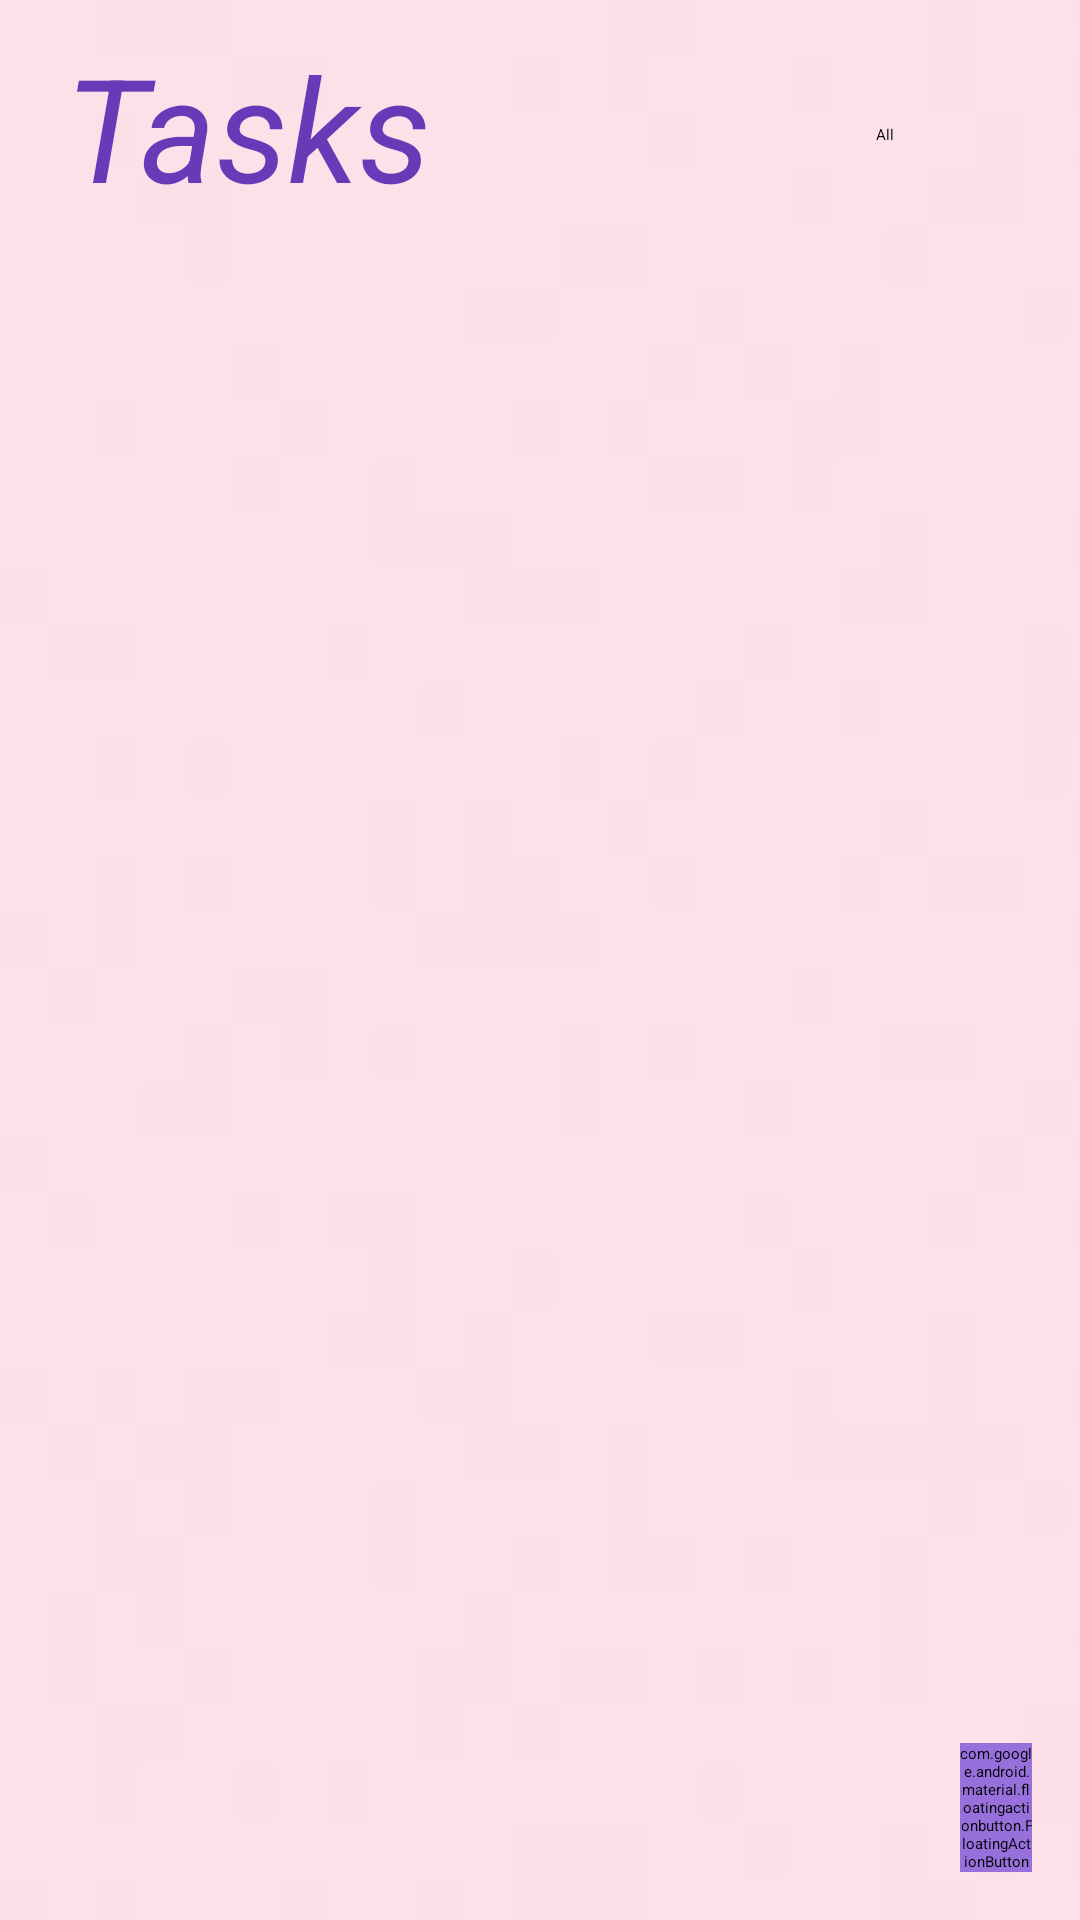

The Android layout XML behind this screen, and the referenced resources:
<!-- AndroidManifest.xml: application theme Theme.App -->
<!-- res/layout/activity_main.xml -->
<?xml version="1.0" encoding="utf-8"?>
<LinearLayout xmlns:android="http://schemas.android.com/apk/res/android"
    xmlns:tools="http://schemas.android.com/tools"
    android:background="@drawable/img_1"
    android:layout_width="match_parent"
    android:layout_height="match_parent"
    android:orientation="vertical"

    tools:context=".MainActivity">
    <LinearLayout
        android:layout_width="match_parent"
        android:layout_height="70dp"
        android:layout_margin="10dp"
        android:gravity="center"
        android:orientation="horizontal">

        <TextView
            android:layout_width="0dp"
            android:layout_height="match_parent"
            android:layout_weight="4"
            android:textStyle="italic"
            android:text=" Tasks"
            android:textColor="#673AB7"
            android:textSize="48sp"
            />

        <Spinner
            android:id="@+id/spinner"
            android:layout_width="48dp"
            android:layout_height="70dp"
            android:layout_marginEnd="10dp"
            android:backgroundTint="@color/black"
            android:entries="@array/sort_options"
            android:prompt="@string/sort_prompt" />



    </LinearLayout>

    <FrameLayout
        android:layout_width="match_parent"
        android:layout_height="match_parent">

        <androidx.recyclerview.widget.RecyclerView
            android:id="@+id/recycler_view"
            tools:listitem="@layout/task"
            android:layout_width="match_parent"
            android:layout_height="match_parent" />



        <com.google.android.material.floatingactionbutton.FloatingActionButton
            android:layout_width="wrap_content"
            android:layout_height="wrap_content"
            android:id="@+id/addbutton"
            android:layout_gravity="bottom"
            android:layout_marginBottom="16dp"
            android:layout_marginStart="320dp"
            android:layout_marginEnd="16dp"
            android:layout_marginTop="16dp"
            android:backgroundTint="#9770DC"
            android:src="@drawable/baseline_add"
            tools:ignore="SpeakableTextPresentCheck" />

    </FrameLayout>
</LinearLayout>
<!-- res/layout/task.xml (included above) -->
<?xml version="1.0" encoding="utf-8"?>
<LinearLayout xmlns:android="http://schemas.android.com/apk/res/android"
    android:layout_width="match_parent"
    android:layout_height="wrap_content"
    android:padding="7dp"
    xmlns:app="http://schemas.android.com/apk/res-auto">
    <androidx.cardview.widget.CardView
        android:layout_width="match_parent"
        android:layout_height="wrap_content"
        android:elevation="3dp"
        app:cardCornerRadius="10dp">
        <LinearLayout
            android:id="@+id/mylayout"
            android:layout_width="match_parent"
            android:layout_height="match_parent"
            android:padding="10dp"
            android:background="#D2BBFB"
            android:orientation="vertical">


            <LinearLayout
                android:layout_width="match_parent"
                android:layout_height="wrap_content"
                android:orientation="horizontal">

                <TextView
                    android:id="@+id/title"
                    android:layout_width="0dp"
                    android:layout_height="wrap_content"
                    android:text="Task x"
                    android:layout_weight="1"
                    android:textStyle="bold"
                    android:textSize="24sp"
                    android:textColor="@color/black"
                    android:fontFamily="sans-serif"/>

                <TextView
                    android:id="@+id/status"
                    android:layout_width="0dp"
                    android:layout_height="wrap_content"
                    android:layout_weight="1"
                    android:text="New"
                    android:textSize="15sp"
                    android:textColor="#E91E1E"
                    android:textStyle="bold"/>
            </LinearLayout>


            <LinearLayout
                android:layout_width="match_parent"
                android:layout_height="wrap_content"
                android:orientation="horizontal">

                <TextView
                    android:id="@+id/priority"
                    android:layout_width="0dp"
                    android:layout_height="wrap_content"
                    android:layout_weight="1"
                    android:text="Priority - High"
                    android:textSize="15sp"
                    android:textColor="@color/black" />

                <TextView
                    android:id="@+id/deadline"
                    android:layout_width="0dp"
                    android:layout_height="wrap_content"
                    android:layout_weight="1"
                    android:text="Deadline - 31/12/2024"
                    android:textSize="15sp"
                    android:textColor="@color/black" />
            </LinearLayout>
        </LinearLayout>
    </androidx.cardview.widget.CardView>
</LinearLayout>
<!-- resources referenced by this layout -->
<resources>
  <string-array name="sort_options">
          <item>All</item>
          <item>School</item>
          <item>Home</item>
          <item>Work</item>
          <item>Friends</item>
          <item>Other</item>
      </string-array>
  <color name="black">#FF000000</color>
  <!-- drawable baseline_add (drawable) -->
  <vector android:height="32dp" android:tint="#F4F4F8"
      android:viewportHeight="24" android:viewportWidth="24"
      android:width="32dp" xmlns:android="http://schemas.android.com/apk/res/android">
      <path android:fillColor="#000000" android:pathData="M19,13h-6v6h-2v-6H5v-2h6V5h2v6h6v2z"/>
  </vector>
  <!-- drawable img_1: png bitmap (drawable, 3678 bytes) -->
  <string name="sort_prompt">Sort Options</string>
</resources>
